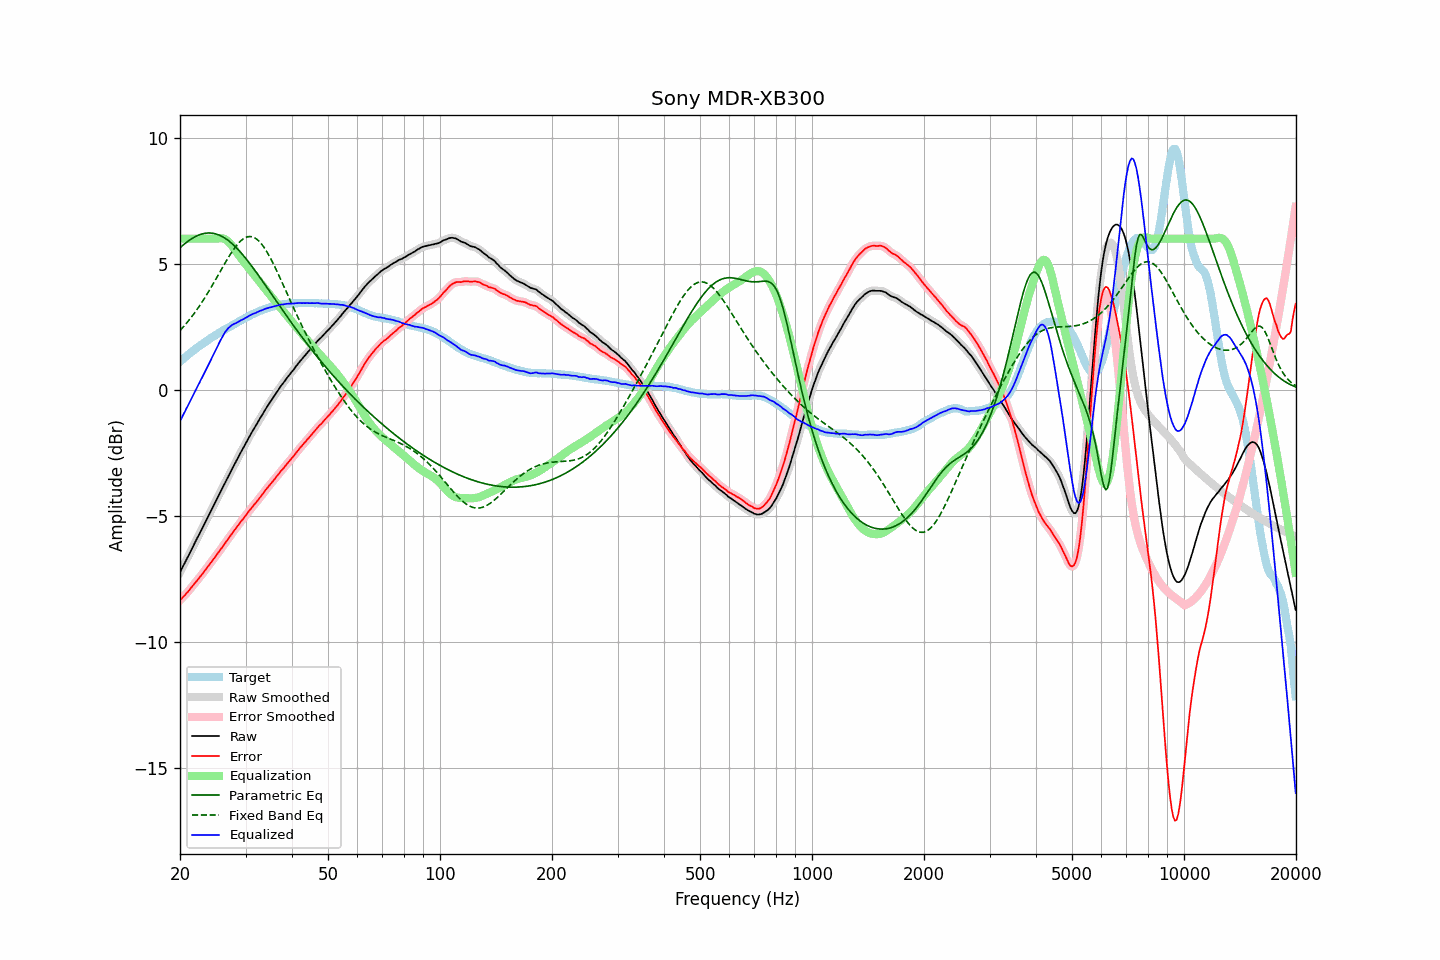

Data behind this chart, as committed beside it:
frequency, raw, error, smoothed, error_smoothed, equalization, parametric_eq, fixed_band_eq, equalized_raw, equalized_smoothed, target
20.00, -7.24, -8.36, -7.24, -8.36, 6.00, 5.64, 2.35, -1.24, -1.24, 1.11
20.20, -7.12, -8.30, -7.12, -8.29, 6.00, 5.69, 2.42, -1.12, -1.12, 1.17
20.40, -6.99, -8.21, -6.99, -8.22, 6.00, 5.75, 2.49, -0.99, -0.99, 1.22
20.61, -6.87, -8.16, -6.87, -8.15, 6.00, 5.80, 2.57, -0.87, -0.87, 1.28
20.81, -6.74, -8.07, -6.74, -8.08, 6.00, 5.85, 2.64, -0.74, -0.74, 1.33
21.02, -6.62, -8.01, -6.62, -8.01, 6.00, 5.90, 2.72, -0.62, -0.62, 1.39
21.23, -6.49, -7.93, -6.49, -7.93, 6.00, 5.95, 2.80, -0.49, -0.49, 1.44
21.44, -6.36, -7.85, -6.36, -7.85, 6.00, 5.99, 2.88, -0.36, -0.36, 1.49
21.66, -6.23, -7.77, -6.23, -7.77, 6.00, 6.03, 2.96, -0.23, -0.23, 1.54
21.87, -6.10, -7.69, -6.10, -7.70, 6.00, 6.07, 3.05, -0.10, -0.10, 1.59
22.09, -5.98, -7.62, -5.98, -7.62, 6.00, 6.10, 3.14, 0.02, 0.02, 1.64
22.31, -5.85, -7.54, -5.85, -7.54, 6.00, 6.13, 3.23, 0.15, 0.15, 1.69
22.54, -5.73, -7.46, -5.73, -7.46, 6.00, 6.15, 3.32, 0.27, 0.27, 1.73
22.76, -5.60, -7.38, -5.60, -7.38, 6.00, 6.18, 3.41, 0.40, 0.40, 1.78
22.99, -5.48, -7.30, -5.48, -7.30, 6.00, 6.19, 3.51, 0.52, 0.52, 1.82
23.22, -5.35, -7.22, -5.35, -7.22, 6.00, 6.21, 3.61, 0.65, 0.65, 1.87
23.45, -5.22, -7.13, -5.22, -7.13, 6.00, 6.22, 3.71, 0.78, 0.78, 1.91
23.69, -5.09, -7.05, -5.09, -7.05, 6.00, 6.23, 3.82, 0.91, 0.91, 1.96
23.92, -4.96, -6.96, -4.96, -6.96, 6.00, 6.23, 3.92, 1.04, 1.04, 2.00
24.16, -4.83, -6.88, -4.83, -6.88, 6.00, 6.23, 4.03, 1.17, 1.17, 2.05
24.40, -4.71, -6.80, -4.71, -6.79, 6.00, 6.22, 4.14, 1.29, 1.29, 2.09
24.65, -4.58, -6.71, -4.58, -6.71, 6.00, 6.21, 4.25, 1.42, 1.42, 2.13
24.89, -4.45, -6.62, -4.45, -6.62, 6.00, 6.19, 4.36, 1.55, 1.55, 2.17
25.14, -4.33, -6.54, -4.33, -6.53, 6.01, 6.18, 4.47, 1.68, 1.68, 2.21
25.39, -4.20, -6.45, -4.20, -6.45, 6.01, 6.15, 4.58, 1.81, 1.81, 2.25
25.65, -4.07, -6.36, -4.07, -6.36, 6.02, 6.13, 4.70, 1.95, 1.94, 2.29
25.91, -3.95, -6.28, -3.95, -6.27, 6.01, 6.09, 4.81, 2.06, 2.07, 2.32
26.16, -3.82, -6.18, -3.82, -6.18, 6.00, 6.06, 4.92, 2.18, 2.18, 2.37
26.43, -3.69, -6.09, -3.69, -6.09, 5.98, 6.02, 5.03, 2.28, 2.28, 2.39
26.69, -3.57, -6.00, -3.57, -6.00, 5.94, 5.98, 5.14, 2.37, 2.37, 2.43
26.96, -3.44, -5.92, -3.44, -5.91, 5.89, 5.93, 5.25, 2.45, 2.44, 2.47
27.23, -3.32, -5.82, -3.32, -5.83, 5.83, 5.88, 5.35, 2.50, 2.51, 2.50
27.50, -3.19, -5.73, -3.19, -5.74, 5.75, 5.82, 5.45, 2.56, 2.56, 2.54
27.77, -3.07, -5.65, -3.07, -5.65, 5.67, 5.77, 5.54, 2.60, 2.60, 2.58
28.05, -2.95, -5.56, -2.95, -5.56, 5.58, 5.71, 5.63, 2.63, 2.63, 2.61
28.33, -2.83, -5.48, -2.83, -5.48, 5.48, 5.64, 5.72, 2.65, 2.66, 2.65
28.62, -2.70, -5.39, -2.70, -5.39, 5.39, 5.58, 5.79, 2.69, 2.69, 2.69
28.90, -2.58, -5.31, -2.58, -5.31, 5.31, 5.51, 5.86, 2.73, 2.73, 2.73
29.19, -2.46, -5.22, -2.46, -5.22, 5.22, 5.44, 5.92, 2.76, 2.76, 2.76
29.48, -2.35, -5.15, -2.35, -5.14, 5.14, 5.36, 5.98, 2.79, 2.79, 2.80
29.78, -2.23, -5.07, -2.23, -5.06, 5.06, 5.29, 6.02, 2.83, 2.83, 2.83
30.08, -2.11, -4.98, -2.11, -4.98, 4.98, 5.21, 6.05, 2.86, 2.86, 2.86
30.38, -1.99, -4.89, -1.99, -4.89, 4.89, 5.13, 6.07, 2.90, 2.90, 2.90
30.68, -1.87, -4.80, -1.88, -4.81, 4.81, 5.05, 6.08, 2.94, 2.94, 2.93
30.99, -1.76, -4.73, -1.76, -4.73, 4.73, 4.96, 6.08, 2.97, 2.97, 2.97
31.30, -1.65, -4.65, -1.65, -4.65, 4.65, 4.88, 6.07, 3.00, 3.00, 3.00
31.61, -1.54, -4.57, -1.55, -4.57, 4.57, 4.79, 6.05, 3.03, 3.03, 3.03
31.93, -1.44, -4.50, -1.44, -4.49, 4.49, 4.70, 6.01, 3.05, 3.05, 3.06
32.24, -1.33, -4.42, -1.33, -4.42, 4.41, 4.62, 5.97, 3.08, 3.08, 3.09
32.57, -1.22, -4.34, -1.22, -4.34, 4.33, 4.53, 5.91, 3.11, 3.11, 3.11
32.89, -1.11, -4.25, -1.11, -4.25, 4.25, 4.44, 5.84, 3.14, 3.14, 3.14
33.22, -1.01, -4.17, -1.01, -4.17, 4.17, 4.35, 5.77, 3.16, 3.16, 3.16
33.55, -0.90, -4.09, -0.90, -4.09, 4.09, 4.25, 5.68, 3.19, 3.19, 3.19
33.89, -0.79, -4.00, -0.79, -4.00, 4.01, 4.16, 5.59, 3.22, 3.21, 3.21
34.23, -0.69, -3.92, -0.69, -3.92, 3.93, 4.07, 5.48, 3.23, 3.24, 3.23
34.57, -0.59, -3.85, -0.59, -3.84, 3.85, 3.98, 5.37, 3.25, 3.25, 3.25
34.92, -0.49, -3.76, -0.49, -3.77, 3.77, 3.88, 5.26, 3.27, 3.27, 3.27
35.27, -0.40, -3.69, -0.40, -3.69, 3.69, 3.79, 5.14, 3.28, 3.29, 3.29
35.62, -0.30, -3.61, -0.30, -3.61, 3.61, 3.70, 5.01, 3.31, 3.30, 3.31
35.97, -0.21, -3.54, -0.21, -3.53, 3.53, 3.61, 4.88, 3.32, 3.32, 3.33
... 635 more rows
